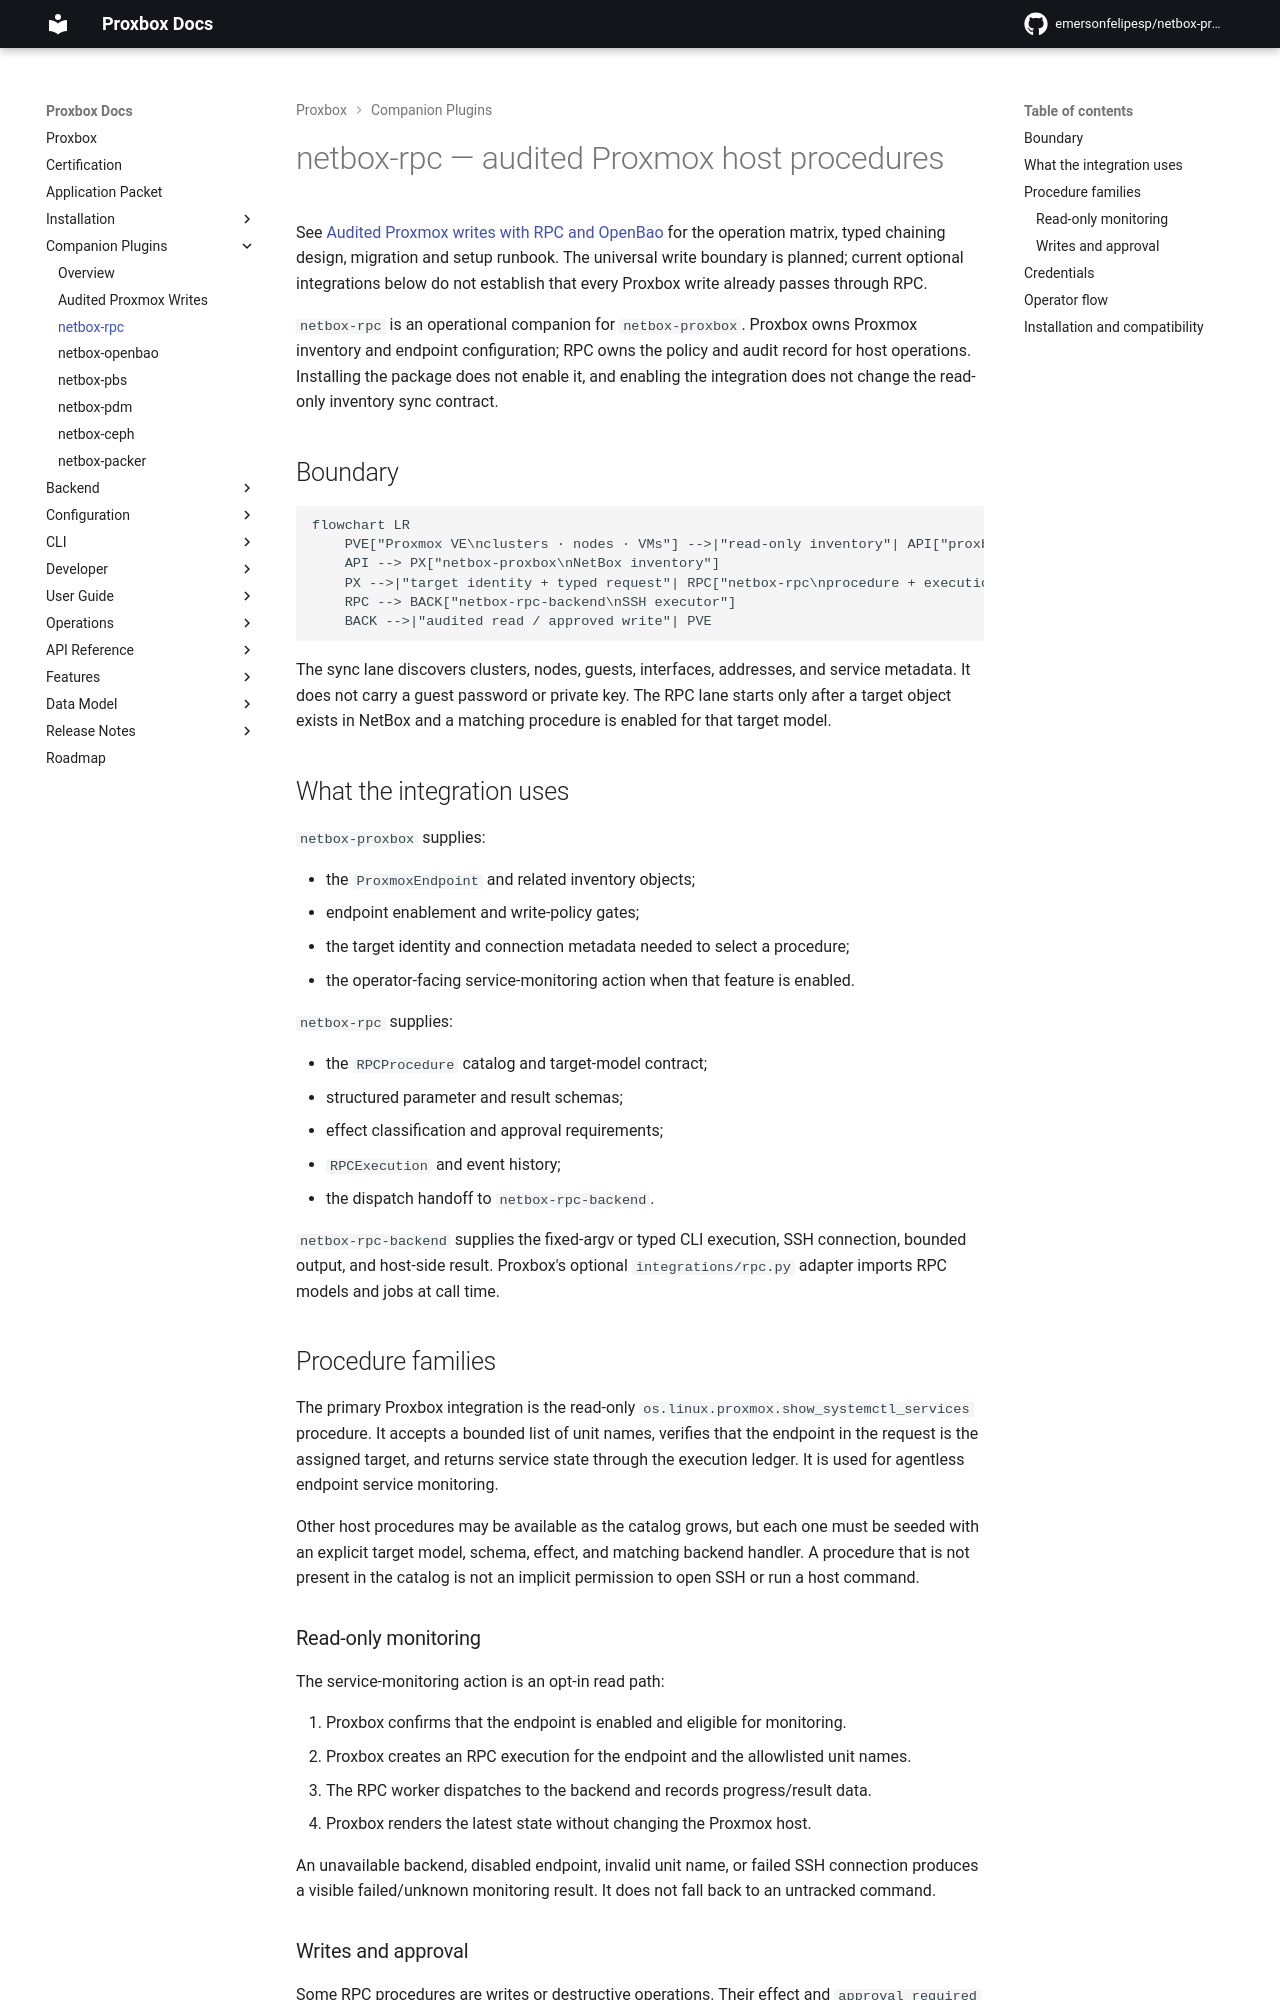

repository: netdevopsbr/netbox-proxbox · page: companion-plugins/netbox-rpc/index.html · generator: mkdocs

# netbox-rpc — audited Proxmox host procedures

See [Audited Proxmox writes with RPC and OpenBao](./audited-proxmox-writes.md)
for the operation matrix, typed chaining design, migration and setup runbook.
The universal write boundary is planned; current optional integrations below do
not establish that every Proxbox write already passes through RPC.

`netbox-rpc` is an operational companion for `netbox-proxbox`. Proxbox owns
Proxmox inventory and endpoint configuration; RPC owns the policy and audit
record for host operations. Installing the package does not enable it, and
enabling the integration does not change the read-only inventory sync contract.

## Boundary

```mermaid
flowchart LR
    PVE["Proxmox VE\nclusters · nodes · VMs"] -->|"read-only inventory"| API["proxbox-api"]
    API --> PX["netbox-proxbox\nNetBox inventory"]
    PX -->|"target identity + typed request"| RPC["netbox-rpc\nprocedure + execution ledger"]
    RPC --> BACK["netbox-rpc-backend\nSSH executor"]
    BACK -->|"audited read / approved write"| PVE
```

The sync lane discovers clusters, nodes, guests, interfaces, addresses, and
service metadata. It does not carry a guest password or private key. The RPC
lane starts only after a target object exists in NetBox and a matching
procedure is enabled for that target model.

## What the integration uses

`netbox-proxbox` supplies:

- the `ProxmoxEndpoint` and related inventory objects;
- endpoint enablement and write-policy gates;
- the target identity and connection metadata needed to select a procedure;
- the operator-facing service-monitoring action when that feature is enabled.

`netbox-rpc` supplies:

- the `RPCProcedure` catalog and target-model contract;
- structured parameter and result schemas;
- effect classification and approval requirements;
- `RPCExecution` and event history;
- the dispatch handoff to `netbox-rpc-backend`.

`netbox-rpc-backend` supplies the fixed-argv or typed CLI execution, SSH
connection, bounded output, and host-side result. Proxbox's optional
`integrations/rpc.py` adapter imports RPC models and jobs at call time.

## Procedure families

The primary Proxbox integration is the read-only
`os.linux.proxmox.show_systemctl_services` procedure. It accepts a bounded list
of unit names, verifies that the endpoint in the request is the assigned
target, and returns service state through the execution ledger. It is used for
agentless endpoint service monitoring.

Other host procedures may be available as the catalog grows, but each one must
be seeded with an explicit target model, schema, effect, and matching backend
handler. A procedure that is not present in the catalog is not an implicit
permission to open SSH or run a host command.

### Read-only monitoring

The service-monitoring action is an opt-in read path:

1. Proxbox confirms that the endpoint is enabled and eligible for monitoring.
2. Proxbox creates an RPC execution for the endpoint and the allowlisted unit
   names.
3. The RPC worker dispatches to the backend and records progress/result data.
4. Proxbox renders the latest state without changing the Proxmox host.

An unavailable backend, disabled endpoint, invalid unit name, or failed SSH
connection produces a visible failed/unknown monitoring result. It does not
fall back to an untracked command.
